Run: headless pygame with SDL's dummy video driver; simulated clock (each Clock.tick advances the game by its frame time, no real sleeping); random seed 0; keys injected as events and as key.get_pressed() state; no mouse input.
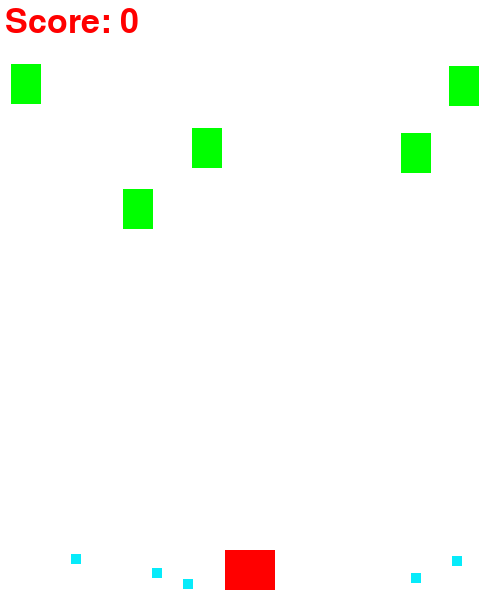
Frame 1 of 3 · flips 1–60 · no input
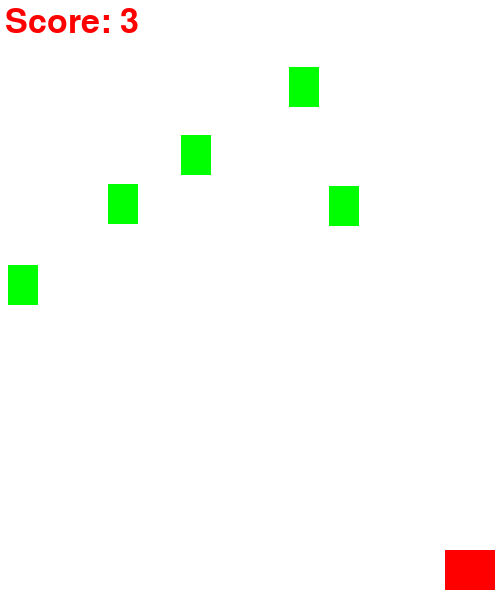
Frame 2 of 3 · flips 61–180 · tapped SPACE, RETURN · held RIGHT (→), D
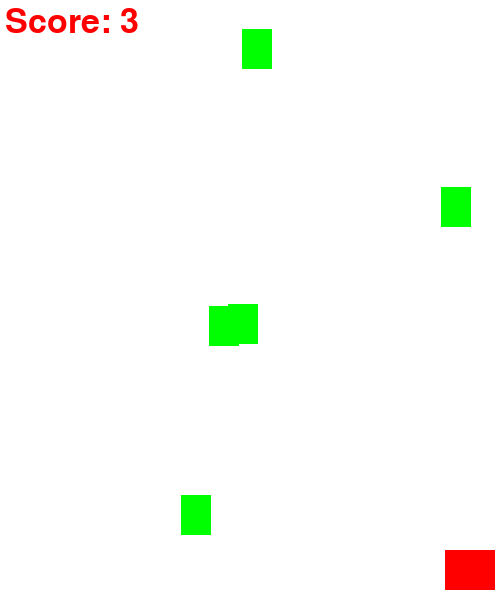
Frame 3 of 3 · flips 181–300 · held DOWN (↓), S

The pygame program that drew these frames:

import pygame
import random
pygame.init()

size = [500, 600]
display = pygame.display.set_mode(size)
pygame.display.set_caption('key')

green = (0, 255, 0)
red = (255, 0, 0)
white = (255, 255, 255)
laguna = (7, 235, 250)


clock = pygame.time.Clock()
FPS = 30

game = True
score = 0
timer = 0
class Bullet(pygame.sprite.Sprite):
    def __init__(self, x, y, player):
        pygame.sprite.Sprite.__init__(self)
        self.image = pygame.Surface((10, 10))
        self.image.fill(laguna)
        self.rect = self.image.get_rect()
        self.rect.bottom = y
        self.rect.centerx = x

        if player:
            self.speedy = -10
        else:
            self.speedy = 10

    def update(self):
        self.rect.y += self.speedy
        if self.rect.bottom < 0:
            all_sprites.remove(self)
            bullets.remove(self)
            self.kill()
        if self.rect.top > size[1]:
            all_sprites.remove(self)
            bullets.remove(self)
            self.kill()


class Enemy(pygame.sprite.Sprite):
    def __init__(self):
        pygame.sprite.Sprite.__init__(self)
        self.image = pygame.Surface((30, 40))
        self.image.fill(green)
        self.rect = self.image.get_rect()
        self.rect.x = random.randrange(0, size[0] - self.rect.width)
        self.rect.y = random.randrange(0, 15)
        self.speedx = random.randrange(-2, 3)
        self.speedy = random.randrange(1, 4)

    def update(self):
        self.rect.y += self.speedy
        self.rect.x += self.speedx
        if self.rect.x < 0:
            self.rect.x = 0
            self.speedx = random.randrange(1, 3)
        if self.rect.right > size[0]:
            self.rect.right = size[0]
            self.speedx = random.randrange(-2, 0)

        if self.rect.top > size[1]:
            self.rect.x = random.randrange(0, size[0] - self.rect.width)
            self.rect.y = random.randrange(0, 15)
            self.speedx = random.randrange(-2, 3)
            self.speedy = random.randrange(1, 4)

        if self.rect.colliderect(player):
            global game
            game = False

        global timer
        if timer == 10:
            bullet = Bullet(self.rect.centerx, self.rect.bottom + 10, False)
            all_sprites.add(bullet)
            bullets.add(bullet)



class Player(pygame.sprite.Sprite):
    def __init__(self):
        pygame.sprite.Sprite.__init__(self)
        self.image = pygame.Surface((50, 40))
        self.image.fill(red)
        self.rect = self.image.get_rect()
        self.rect.centerx = size[0] / 2
        self.rect.bottom = size[1] - 10
        self.speedx = 0

    def update(self):
        self.rect.x += self.speedx
        self.speedx = 0

        key = pygame.key.get_pressed()
        if key[pygame.K_LEFT]:
            self.speedx = -10
        if key[pygame.K_RIGHT]:
            self.speedx = 10

        if self.rect.left < 5:
            self.rect.left = 5
        if self.rect.right > size[0] - 5:
            self.rect.right = size[0] - 5

    def shoot(self):
        bullet = Bullet(self.rect.centerx, self.rect.top, True)
        all_sprites.add(bullet)
        bullets.add(bullet)

all_sprites= pygame.sprite.Group()
enemys = pygame.sprite.Group()
bullets = pygame.sprite.Group()


player = Player()
all_sprites.add(player)

for i in range(5):
    enemy = Enemy()
    all_sprites.add(enemy)
    enemys.add(enemy)

def check():
    global score
    global game
    for bullet in bullets:
        if bullet.rect.colliderect(player):
            game = False
        for enemy in enemys:
            if enemy.rect.colliderect(bullet):
                score += 1
                all_sprites.remove(enemy)
                all_sprites.remove(bullet)
                bullets.remove(bullet)
                enemys.remove(enemy)
                enemy.kill()
                bullet.kill()

                new_enemy = Enemy()
                all_sprites.add(new_enemy)
                enemys.add(new_enemy)

def print_score():
    style = pygame.font.SysFont(None, 50)
    text = style.render("Score: " + str(score), True, red)
    display.blit(text, (5, 5))

while game:
    clock.tick(FPS)
    timer += 1
    if timer > 100:
        timer = 0

    for event in pygame.event.get():
        if event.type == pygame.QUIT:
            game = False
            pygame.quit()
        if event.type == pygame.KEYDOWN:
            if event.key == pygame.K_SPACE:
                player.shoot()

    display.fill(white)
    all_sprites.update()
    check()
    print_score()
    all_sprites.draw(display)

    pygame.display.update()
